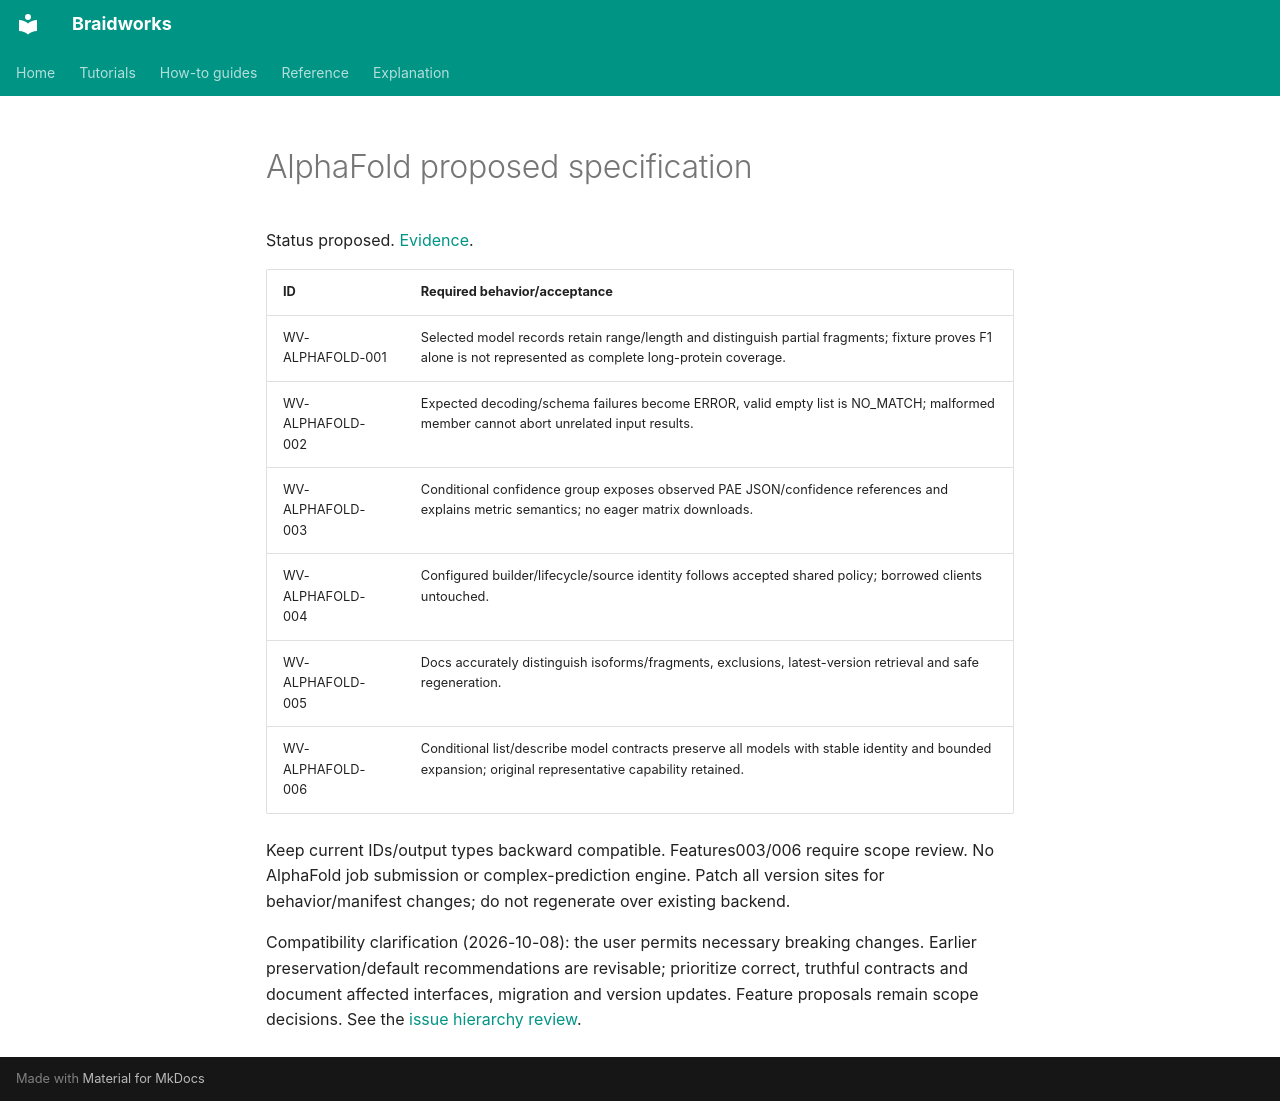

repository: rafaelmdc/braidworks · page: audits/weavers/alphafold.spec/index.html · generator: mkdocs

# AlphaFold proposed specification

Status proposed. [Evidence](alphafold.audit.md).

| ID | Required behavior/acceptance |
|---|---|
| WV-ALPHAFOLD-001 | Selected model records retain range/length and distinguish partial fragments; fixture proves F1 alone is not represented as complete long-protein coverage. |
| WV-ALPHAFOLD-002 | Expected decoding/schema failures become ERROR, valid empty list is NO_MATCH; malformed member cannot abort unrelated input results. |
| WV-ALPHAFOLD-003 | Conditional confidence group exposes observed PAE JSON/confidence references and explains metric semantics; no eager matrix downloads. |
| WV-ALPHAFOLD-004 | Configured builder/lifecycle/source identity follows accepted shared policy; borrowed clients untouched. |
| WV-ALPHAFOLD-005 | Docs accurately distinguish isoforms/fragments, exclusions, latest-version retrieval and safe regeneration. |
| WV-ALPHAFOLD-006 | Conditional list/describe model contracts preserve all models with stable identity and bounded expansion; original representative capability retained. |

Keep current IDs/output types backward compatible. Features003/006 require scope
review. No AlphaFold job submission or complex-prediction engine. Patch all version
sites for behavior/manifest changes; do not regenerate over existing backend.

Compatibility clarification (2026-10-08): the user permits necessary breaking changes.
Earlier preservation/default recommendations are revisable; prioritize correct, truthful
contracts and document affected interfaces, migration and version updates. Feature
proposals remain scope decisions. See the [issue hierarchy review](issue-hierarchy.md).
